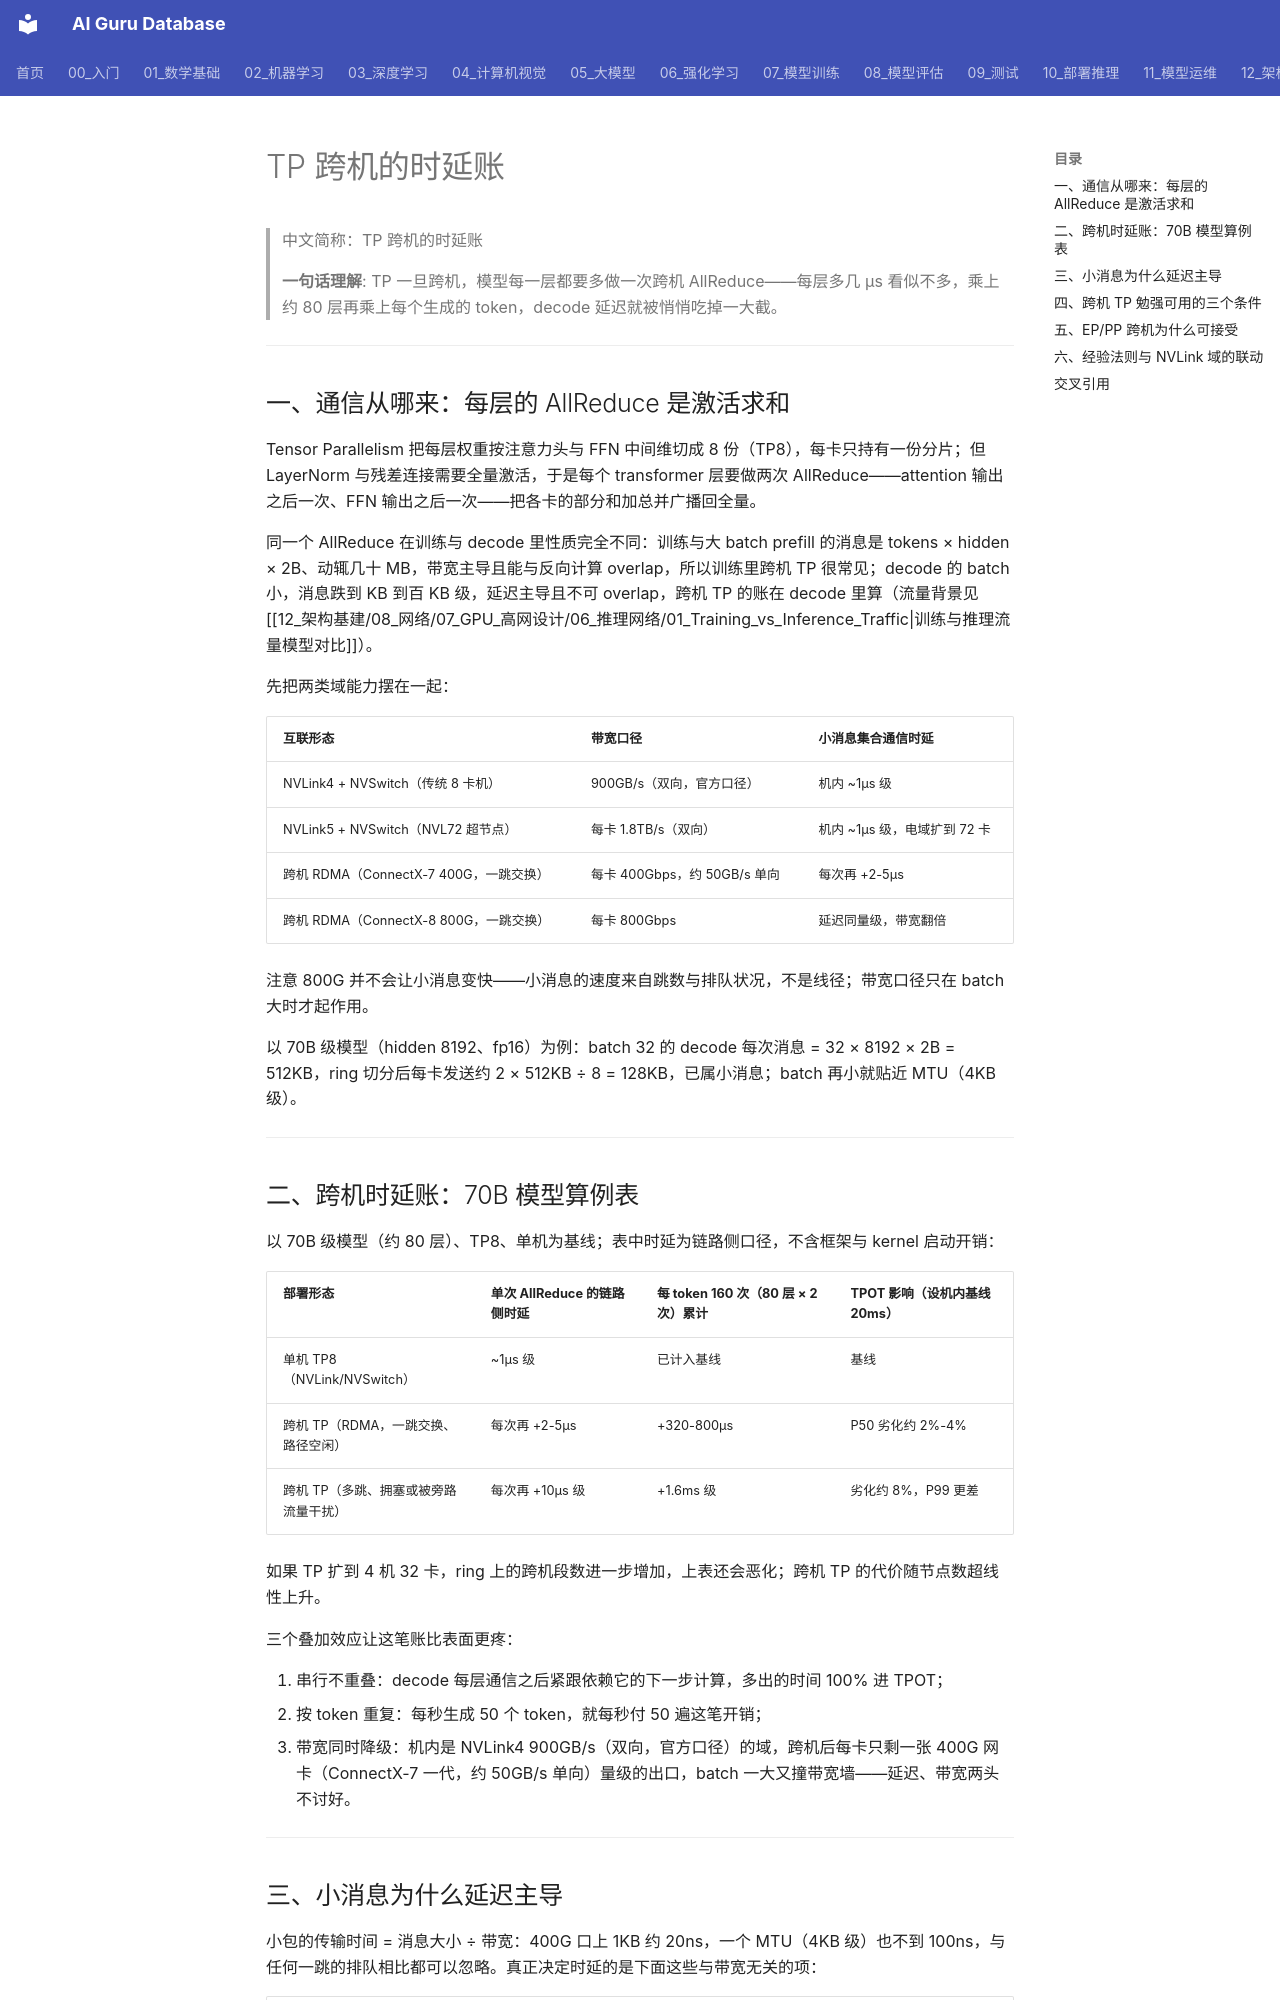

repository: ai-guru-global/ai-guru-database · page: 12_架构基建/08_网络/07_GPU_高网设计/06_推理网络/02_TP_Cross_Node_Latency/index.html · generator: mkdocs

---
title: "TP 跨机的时延账"
category: 12-architecture-infrastructure
subcategory: networking
tags: ["gpu-network", "tensor-parallel", "latency"]
summary: "算清 decode 阶段 TP 跨机后每层 AllReduce 的微秒级时延如何被层数与 token 数放大成 TPOT 劣化，并给出跨机扩展的经验法则。"
created: 2026-10-27
updated: 2026-10-27
tier: supporting
aliases: ["TP 跨机时延", "TP Cross-Node Latency"]
sources: []
name_zh: "TP 跨机的时延账"
---

# TP 跨机的时延账

> 中文简称：TP 跨机的时延账

> **一句话理解**: TP 一旦跨机，模型每一层都要多做一次跨机 AllReduce——每层多几 µs 看似不多，乘上约 80 层再乘上每个生成的 token，decode 延迟就被悄悄吃掉一大截。

---

## 一、通信从哪来：每层的 AllReduce 是激活求和

Tensor Parallelism 把每层权重按注意力头与 FFN 中间维切成 8 份（TP8），每卡只持有一份分片；但 LayerNorm 与残差连接需要全量激活，于是每个 transformer 层要做两次 AllReduce——attention 输出之后一次、FFN 输出之后一次——把各卡的部分和加总并广播回全量。

同一个 AllReduce 在训练与 decode 里性质完全不同：训练与大 batch prefill 的消息是 tokens × hidden × 2B、动辄几十 MB，带宽主导且能与反向计算 overlap，所以训练里跨机 TP 很常见；decode 的 batch 小，消息跌到 KB 到百 KB 级，延迟主导且不可 overlap，跨机 TP 的账在 decode 里算（流量背景见 [[12_架构基建/08_网络/07_GPU_高网设计/06_推理网络/01_Training_vs_Inference_Traffic|训练与推理流量模型对比]]）。

先把两类域能力摆在一起：

| **互联形态** | **带宽口径** | **小消息集合通信时延** |
| --- | --- | --- |
| NVLink4 + NVSwitch（传统 8 卡机） | 900GB/s（双向，官方口径） | 机内 ~1µs 级 |
| NVLink5 + NVSwitch（NVL72 超节点） | 每卡 1.8TB/s（双向） | 机内 ~1µs 级，电域扩到 72 卡 |
| 跨机 RDMA（ConnectX-7 400G，一跳交换） | 每卡 400Gbps，约 50GB/s 单向 | 每次再 +2-5µs |
| 跨机 RDMA（ConnectX-8 800G，一跳交换） | 每卡 800Gbps | 延迟同量级，带宽翻倍 |

注意 800G 并不会让小消息变快——小消息的速度来自跳数与排队状况，不是线径；带宽口径只在 batch 大时才起作用。

以 70B 级模型（hidden 8192、fp16）为例：batch 32 的 decode 每次消息 = 32 × 8192 × 2B = 512KB，ring 切分后每卡发送约 2 × 512KB ÷ 8 = 128KB，已属小消息；batch 再小就贴近 MTU（4KB 级）。

---

## 二、跨机时延账：70B 模型算例表

以 70B 级模型（约 80 层）、TP8、单机为基线；表中时延为链路侧口径，不含框架与 kernel 启动开销：

| **部署形态** | **单次 AllReduce 的链路侧时延** | **每 token 160 次（80 层 × 2 次）累计** | **TPOT 影响（设机内基线 20ms）** |
| --- | --- | --- | --- |
| 单机 TP8（NVLink/NVSwitch） | ~1µs 级 | 已计入基线 | 基线 |
| 跨机 TP（RDMA，一跳交换、路径空闲） | 每次再 +2-5µs | +320-800µs | P50 劣化约 2%-4% |
| 跨机 TP（多跳、拥塞或被旁路流量干扰） | 每次再 +10µs 级 | +1.6ms 级 | 劣化约 8%，P99 更差 |

如果 TP 扩到 4 机 32 卡，ring 上的跨机段数进一步增加，上表还会恶化；跨机 TP 的代价随节点数超线性上升。

三个叠加效应让这笔账比表面更疼：

1. 串行不重叠：decode 每层通信之后紧跟依赖它的下一步计算，多出的时间 100% 进 TPOT；
2. 按 token 重复：每秒生成 50 个 token，就每秒付 50 遍这笔开销；
3. 带宽同时降级：机内是 NVLink4 900GB/s（双向，官方口径）的域，跨机后每卡只剩一张 400G 网卡（ConnectX-7 一代，约 50GB/s 单向）量级的出口，batch 一大又撞带宽墙——延迟、带宽两头不讨好。

---
